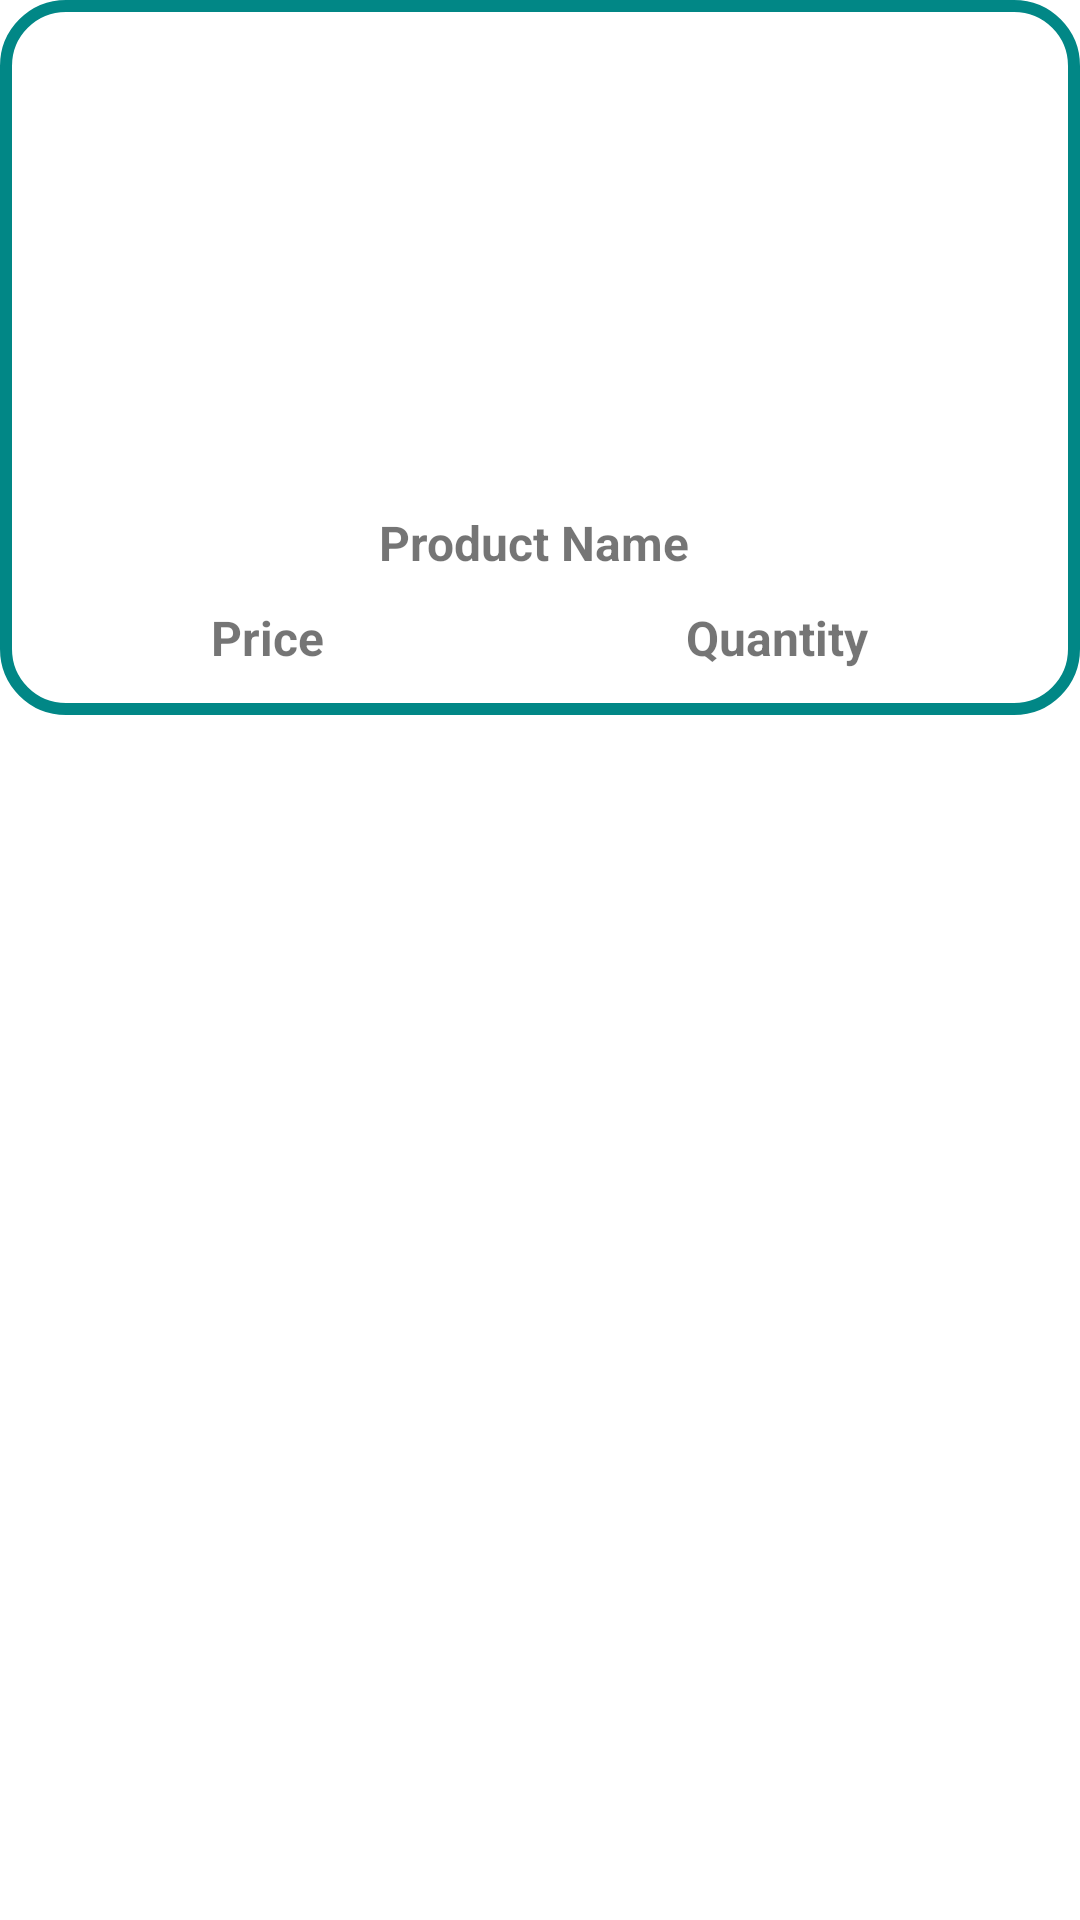

Reconstruct the res/layout file that produces this screen, plus the resources it refers to.
<!-- AndroidManifest.xml: application theme Theme.RShop -->
<!-- res/layout/products_list_m.xml -->
<?xml version="1.0" encoding="utf-8"?>
<LinearLayout xmlns:android="http://schemas.android.com/apk/res/android"
    android:layout_width="match_parent"
    android:orientation="horizontal"
    android:background="@color/white"
    android:layout_margin="16dp"
    android:layout_height="wrap_content">
    <LinearLayout
        android:padding="10dp"
        android:layout_width="match_parent"
        android:layout_height="wrap_content"
        android:gravity="center"
        android:orientation="vertical"
        android:background="@drawable/products_bg">

        <ImageView
            android:id="@+id/item_product_img"
            android:layout_width="150dp"
            android:layout_height="150dp"
            android:layout_marginBottom="5dp"
            android:padding="5dp"
            android:src="@drawable/ic_baseline_shopping_bag_24"/>
        <TextView
            android:id="@+id/item_product_name"
            android:layout_width="match_parent"
            android:layout_height="wrap_content"
            android:layout_marginTop="5dp"
            android:gravity="center"
            android:text="Product Name "
            android:textSize="16sp"
            android:textStyle="bold"/>
        <LinearLayout
            android:layout_width="match_parent"
            android:layout_height="wrap_content"
            android:layout_marginTop="10dp"
            android:layout_marginBottom="5dp"
            android:orientation="horizontal">
            <TextView
                android:id="@+id/item_product_price"
                android:layout_width="wrap_content"
                android:layout_height="wrap_content"
                android:layout_weight="1"
                android:gravity="center"
                android:text="Price"
                android:textSize="16sp"
                android:textStyle="bold"/>
            <TextView
                android:id="@+id/item_product_quantity"
                android:layout_width="wrap_content"
                android:layout_height="wrap_content"
                android:layout_weight="1"
                android:gravity="center"
                android:text="Quantity"
                android:textSize="16sp"
                android:textStyle="bold"/>

    </LinearLayout>


    </LinearLayout>


</LinearLayout>
<!-- resources referenced by this layout -->
<resources>
  <color name="white">#FFFFFFFF</color>
  <!-- drawable products_bg (drawable) -->
  <?xml version="1.0" encoding="utf-8"?>
   <shape android:shape="rectangle" xmlns:android="http://schemas.android.com/apk/res/android">
      <solid android:color="@color/white"/>
      <corners android:radius="20dp"/>
      <stroke android:width="4dp"
          android:color="@color/purple_500"
  
          />
  
  
  
  </shape>
  <style name="Theme.RShop" parent="Theme.AppCompat.DayNight.NoActionBar">
          
          <item name="colorPrimary">@color/purple_500</item>
          <item name="colorPrimaryVariant">@color/purple_700</item>
          <item name="colorOnPrimary">@color/white</item>
          
          <item name="colorSecondary">@color/teal_200</item>
          <item name="colorSecondaryVariant">@color/teal_700</item>
          <item name="colorOnSecondary">@color/black</item>
          
          <item name="android:statusBarColor" tools:targetApi="l">?attr/colorPrimaryVariant</item>
          
      </style>
  <color name="purple_500">@color/purple_700</color>
  <color name="purple_700">@color/teal_700</color>
  <color name="teal_200">#FF03DAC5</color>
  <color name="teal_700">#FF018786</color>
  <color name="black">#FF000000</color>
</resources>
